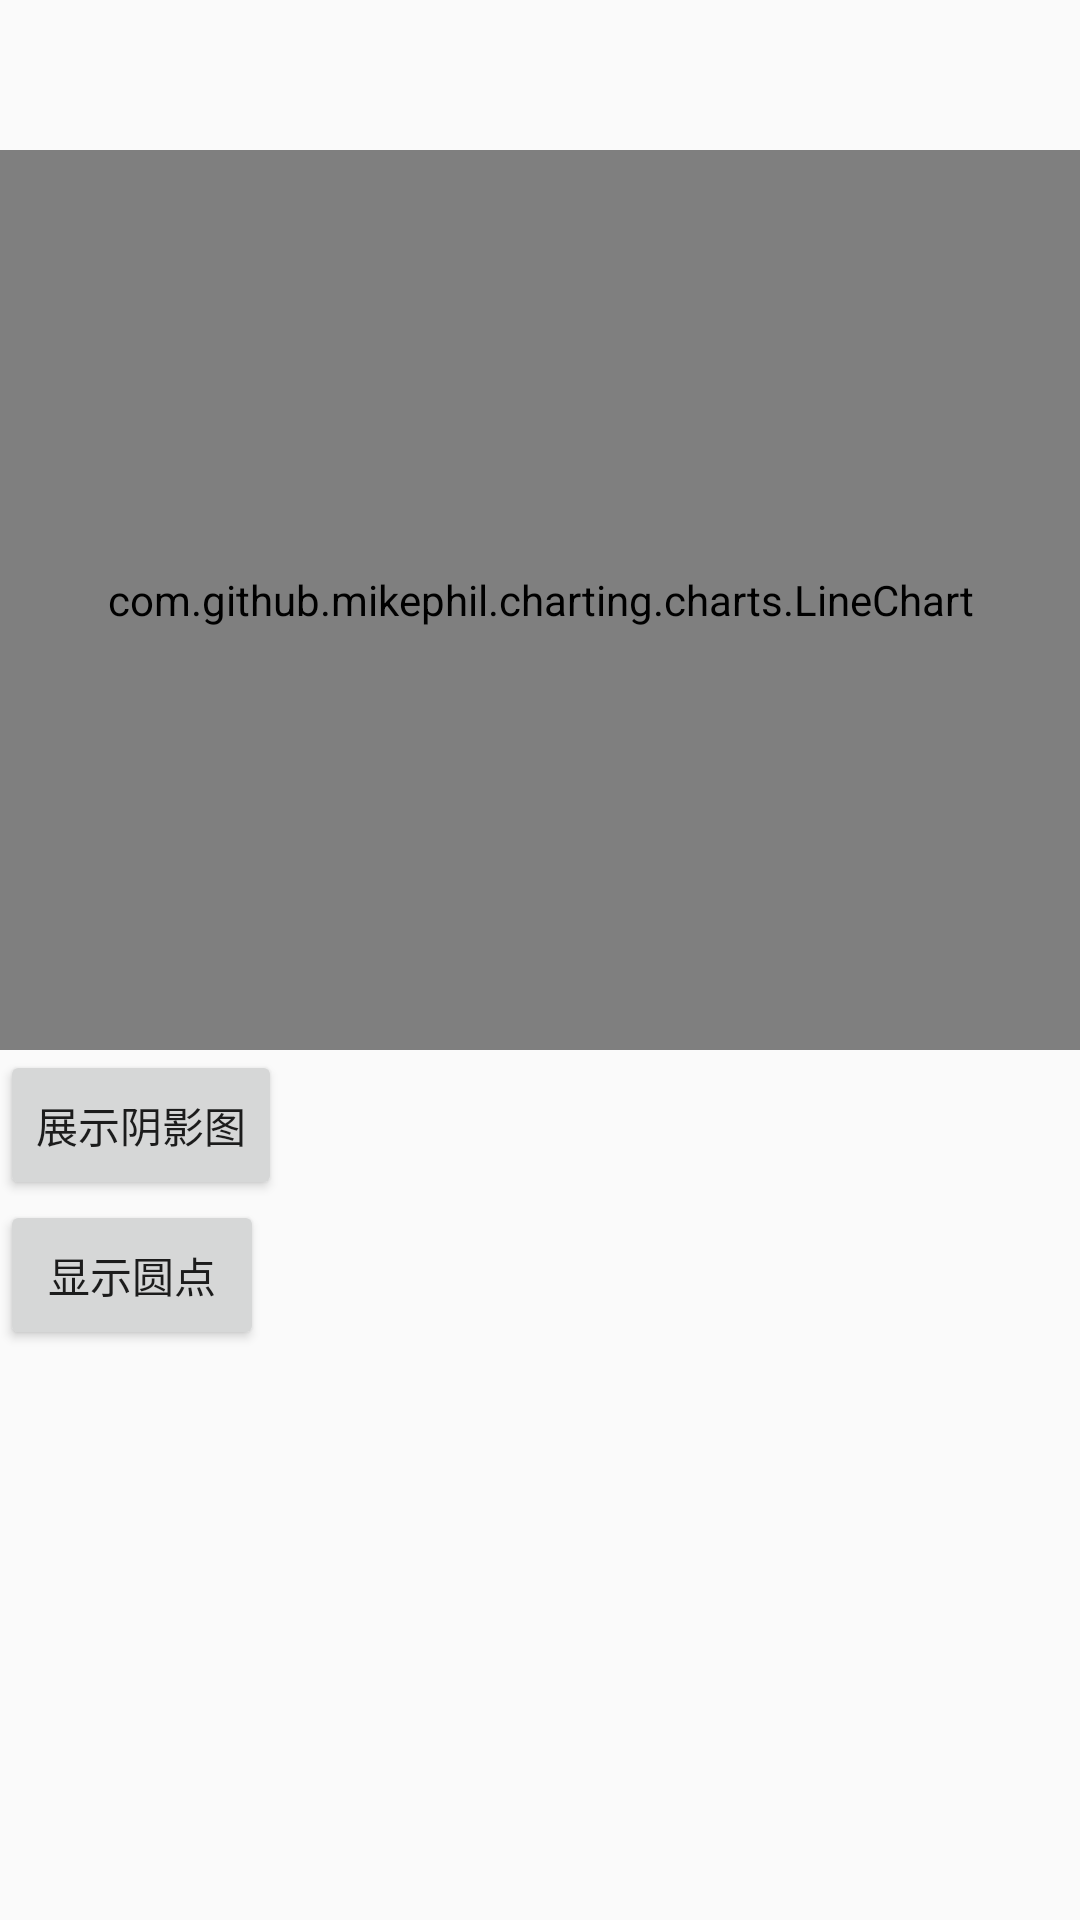

Write the Android layout XML for this screen, with the resource values it uses.
<!-- AndroidManifest.xml: application theme AppTheme -->
<!-- res/layout/activity_line_chart.xml -->
<?xml version="1.0" encoding="utf-8"?>
<LinearLayout
    xmlns:android="http://schemas.android.com/apk/res/android"
    xmlns:tools="http://schemas.android.com/tools"
    android:id="@+id/activity_line_chart"
    android:layout_width="match_parent"
    android:layout_height="match_parent"
    android:orientation="vertical"
    tools:context="com.example.administrator.androidcharts.activity.LineChartActivity">

    <com.github.mikephil.charting.charts.LineChart
        android:layout_marginTop="50dp"
        android:id="@+id/simple_line_chart"
        android:layout_width="match_parent"
        android:layout_height="300dp"
        android:layout_above="@+id/seekBar1"></com.github.mikephil.charting.charts.LineChart>

<Button
    android:id="@+id/btn_lineChart_shadow"
    android:layout_width="wrap_content"
    android:layout_height="50dp"
    android:text="@string/show_shadow"/>

    <Button
        android:id="@+id/btn_lineChart_cirlce"
        android:layout_width="wrap_content"
        android:layout_height="50dp"
        android:text="@string/show_circle"/>

</LinearLayout>
<!-- resources referenced by this layout -->
<resources>
  <string name="show_circle">显示圆点</string>
  <string name="show_shadow">展示阴影图</string>
  <style name="AppTheme" parent="Theme.AppCompat.Light.DarkActionBar">
          
          <item name="colorPrimary">@color/colorPrimary</item>
          <item name="colorPrimaryDark">@color/colorPrimaryDark</item>
          <item name="colorAccent">@color/colorAccent</item>
      </style>
  <!-- not gathered from this repository: default colours our renderer supplied (Android Studio template values) -->
  <color name="colorPrimary">#FF6200EE</color>
  <color name="colorPrimaryDark">#FF3700B3</color>
  <color name="colorAccent">#FF03DAC5</color>
</resources>
